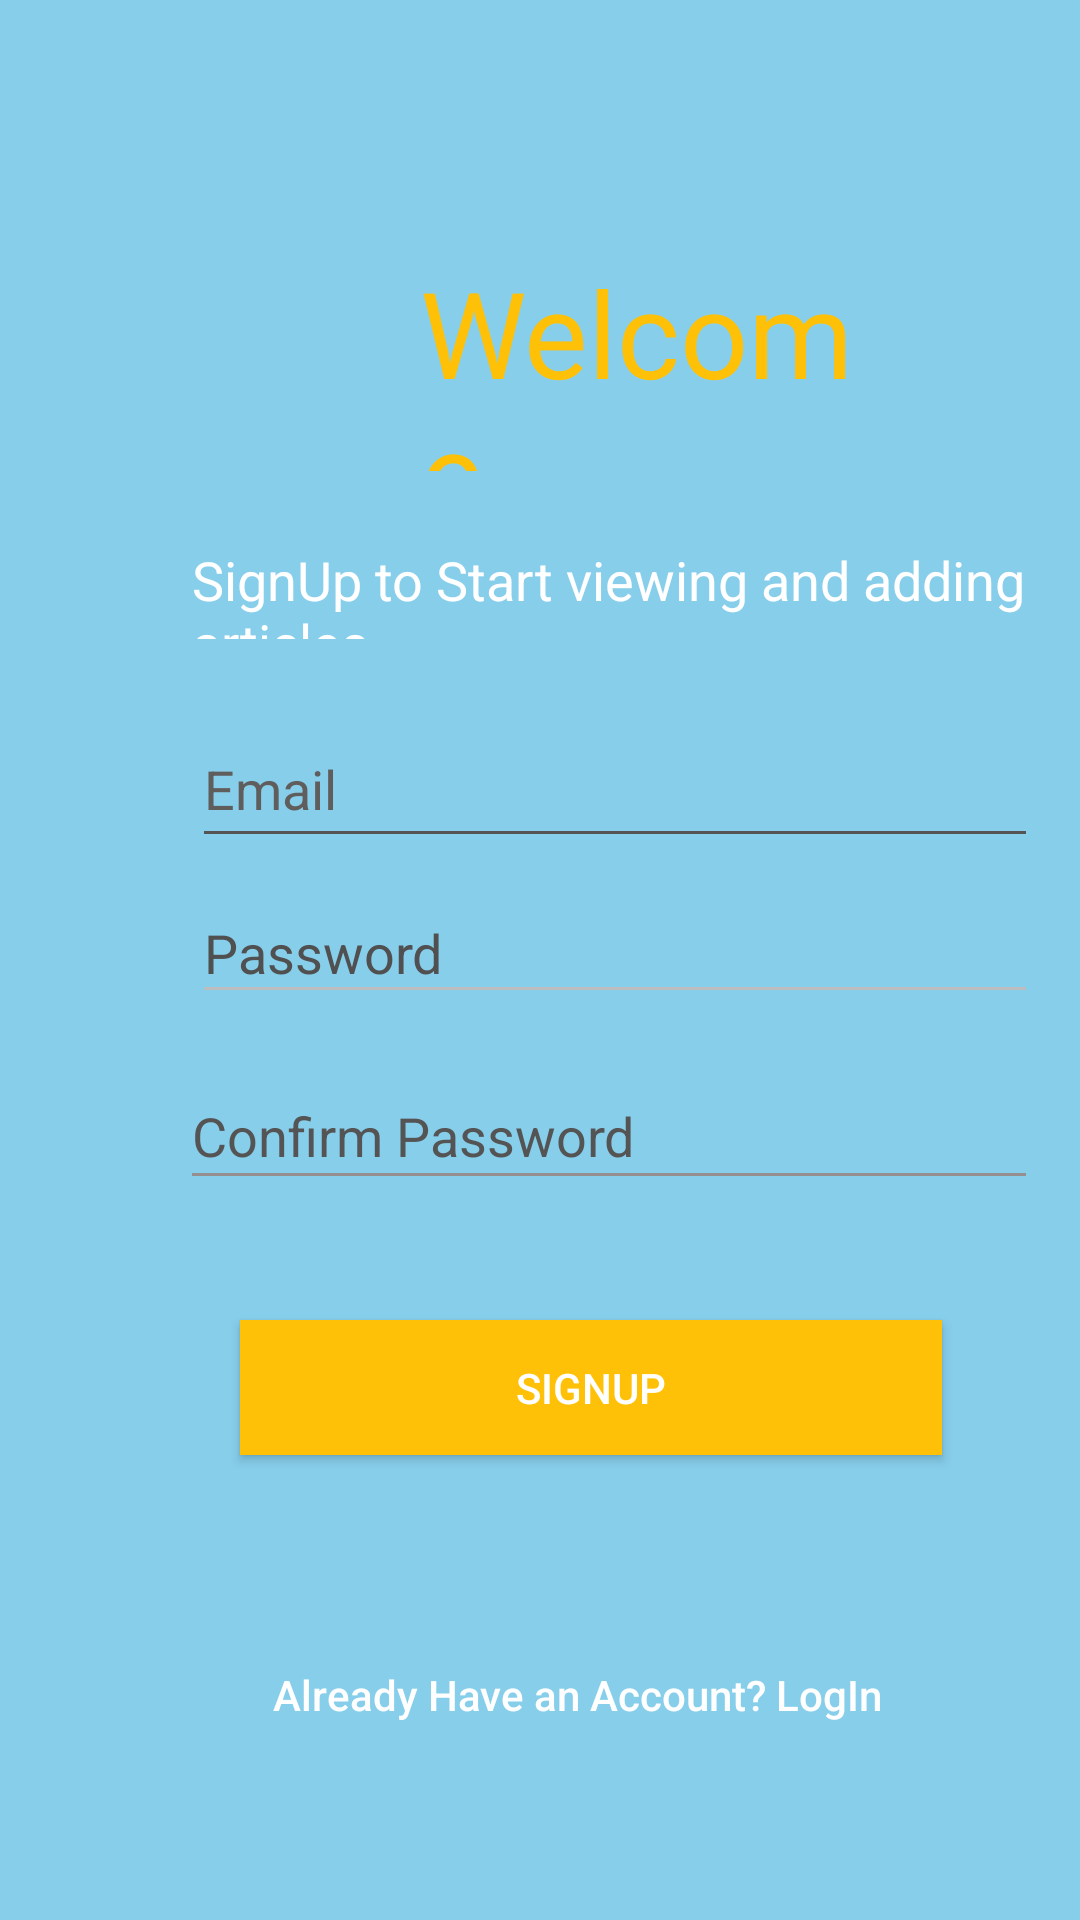

This screen was rendered from an Android layout file. Write that file and the resources it references.
<!-- AndroidManifest.xml: application theme Theme.TrueSource -->
<!-- res/layout/activity_signup.xml -->
<?xml version="1.0" encoding="utf-8"?>
<androidx.constraintlayout.widget.ConstraintLayout xmlns:android="http://schemas.android.com/apk/res/android"
    xmlns:app="http://schemas.android.com/apk/res-auto"
    xmlns:tools="http://schemas.android.com/tools"
    android:layout_width="match_parent"
    android:layout_height="match_parent"
    android:background="#87ceeb"
    android:orientation="vertical"

    tools:context=".SignupActivity">
    <TextView
        android:id="@+id/textView5"
        android:layout_width="150dp"
        android:layout_height="73dp"
        android:layout_marginStart="140dp"
        android:layout_marginTop="84dp"
        android:text="Welcome"
        android:textColor="#FFC107"
        android:textSize="40dp"
        android:transitionName="logo_text"
        app:layout_constraintStart_toStartOf="parent"
        app:layout_constraintTop_toTopOf="parent" />

    <TextView
        android:id="@+id/textView7"
        android:layout_width="291dp"
        android:layout_height="32dp"
        android:layout_marginStart="64dp"
        android:layout_marginTop="24dp"
        android:text="SignUp to Start viewing and adding articles"
        android:textColor="@color/white"
        android:textSize="18sp"
        app:layout_constraintStart_toStartOf="parent"
        app:layout_constraintTop_toBottomOf="@+id/textView5" />

    <Button
        android:id="@+id/signupBtn"
        android:layout_width="234dp"
        android:layout_height="45dp"
        android:layout_marginStart="80dp"
        android:layout_marginTop="40dp"
        android:background="#FFC107"
        android:text="SignUp"
        android:textColor="#fff"
        android:transitionName="button_name"
        app:layout_constraintStart_toStartOf="parent"
        app:layout_constraintTop_toBottomOf="@+id/confirmPassword" />

    <Button
        android:id="@+id/login"
        android:layout_width="329dp"
        android:layout_height="40dp"
        android:layout_marginStart="28dp"
        android:layout_marginTop="60dp"
        android:background="#00000000"
        android:text="Already Have an Account? LogIn"
        android:textAllCaps="false"
        android:textColor="@color/white"
        android:transitionName="login_tran"
        app:layout_constraintStart_toStartOf="parent"
        app:layout_constraintTop_toBottomOf="@+id/signupBtn" />

    <EditText
        android:id="@+id/confirmPassword"
        android:layout_width="286dp"
        android:layout_height="46dp"
        android:layout_marginStart="60dp"
        android:layout_marginTop="16dp"
        android:backgroundTint="#958F8F"
        android:hint="Confirm Password"
        android:inputType="textPassword"
        android:textColor="@color/white"
        android:textColorHint="#555454"
        app:counterEnabled="true"
        app:counterMaxLength="15"
        app:layout_constraintStart_toStartOf="parent"
        app:layout_constraintTop_toBottomOf="@+id/password"
        app:passwordToggleEnabled="true" />

    <EditText
        android:id="@+id/password"
        android:layout_width="282dp"
        android:layout_height="44dp"
        android:layout_marginStart="64dp"
        android:layout_marginTop="8dp"
        android:backgroundTint="#BDBDBD"
        android:hint="Password"
        android:inputType="textPassword"
        android:textColor="@color/white"
        android:textColorHint="#515050"
        app:counterEnabled="true"
        app:counterMaxLength="15"
        app:layout_constraintStart_toStartOf="parent"
        app:layout_constraintTop_toBottomOf="@+id/email"
        app:passwordToggleEnabled="true" />

    <EditText
        android:id="@+id/email"
        android:layout_width="282dp"
        android:layout_height="49dp"
        android:layout_marginStart="64dp"
        android:layout_marginTop="24dp"
        android:backgroundTint="#555353"
        android:hint="Email"
        android:inputType="textEmailAddress"
        android:textColor="@color/white"
        android:textColorHint="#605D5D"
        app:layout_constraintStart_toStartOf="parent"
        app:layout_constraintTop_toBottomOf="@+id/textView7" />

</androidx.constraintlayout.widget.ConstraintLayout>
<!-- resources referenced by this layout -->
<resources>
  <style name="Theme.TrueSource" parent="Theme.MaterialComponents.DayNight.DarkActionBar">
          
          <item name="colorPrimary">@color/purple_500</item>
          <item name="colorPrimaryVariant">@color/purple_700</item>
          <item name="colorOnPrimary">@color/white</item>
          
          <item name="colorSecondary">@color/teal_200</item>
          <item name="colorSecondaryVariant">@color/teal_700</item>
          <item name="colorOnSecondary">@color/black</item>
          
          <item name="android:statusBarColor" tools:targetApi="l">?attr/colorPrimaryVariant</item>
          
      </style>
  <!-- not gathered from this repository: default colours our renderer supplied (Android Studio template values) -->
  <color name="purple_500">#FF6200EE</color>
  <color name="purple_700">#FF3700B3</color>
  <color name="teal_200">#FF03DAC5</color>
  <color name="teal_700">#FF018786</color>
  <color name="black">#FF000000</color>
  <color name="white">#FFFFFFFF</color>
</resources>
